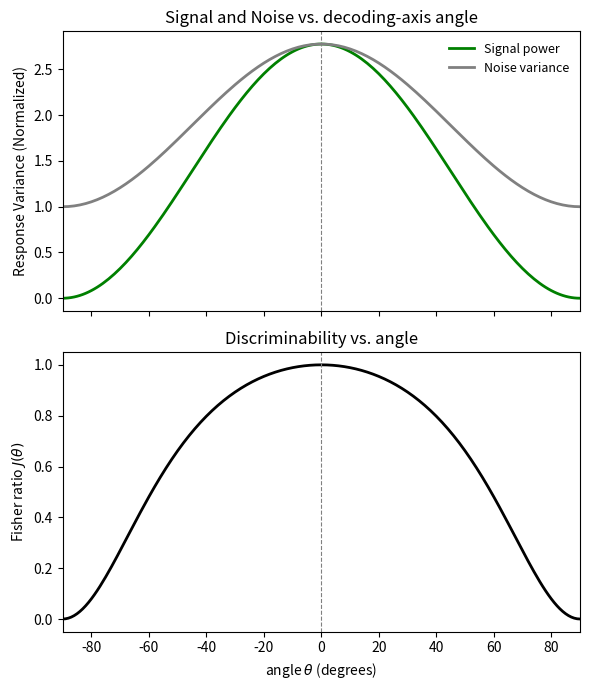

The matplotlib source for this figure:
#!/usr/bin/env python3
"""
Cheap 1-D decoder in a perfectly aligned network
-----------------------------------------------
• feed-forward vector w   ∥ recurrent Perron vector  u
• study how S(θ), N(θ), and J(θ)=S/N vary when we decode
  along an axis that is rotated by θ relative to u
"""

import numpy as np, matplotlib.pyplot as plt
from numpy.linalg import eig, norm, solve

# ───────── 1. network construction ─────────
np.random.seed(0)
N           = 120
rho         = 0.4        # spectral radius of W_R
sigma_eta   = 1.0          # private-noise SD
trials_sim  = 50000        # Monte-Carlo samples for noise check

# feed-forward vector w = first canonical basis vector
w = np.zeros((N, 1))
w[0, 0] = 1.0
w /= norm(w)                # normalise (only the direction matters)

# recurrent matrix: rank-1 outer product along the SAME direction
W_R = rho * (w @ w.T)       # (outer-product gives Perron vector = w)

# handy matrices
I = np.eye(N)
inv_I_W  = solve(I - W_R, I)              # (I - W_R)^{-1}
inv_I_WT = solve(I - W_R.T, I)            # (I - W_R^T)^{-1}

# stimulus difference (Δμ) for s=1 minus s=0
beta        = 1.0                         # stimulus amplitude difference
Delta_mu    = beta * inv_I_W @ w          # shape (N,1)
u_stim      = Delta_mu.flatten() / norm(Delta_mu)

# noise covariance Σ = σ² (I-W)^{-1}(I-Wᵀ)^{-1}
Sigma = sigma_eta**2 * inv_I_W @ inv_I_WT

# ───────── 2. pick an orthonormal complement vector ─────────
# choose a random vector orthogonal to u_stim
v_rand = np.random.randn(N)
v_rand -= v_rand.dot(u_stim) * u_stim       # Gram-Schmidt
u_perp  = v_rand / norm(v_rand)

# function that returns axis for an angle θ
def axis(theta_deg):
    theta = np.deg2rad(theta_deg)
    return np.cos(theta) * u_stim + np.sin(theta) * u_perp

# ───────── 3. analytic curves ─────────
thetas = np.linspace(-90, 90, 181)
S_th   = []        # signal power
N_th   = []        # noise power
J_th   = []        # Fisher ratio

for th in thetas:
    v  = axis(th)
    s  = (v @ Delta_mu)**2
    n  = v @ Sigma @ v
    S_th.append(s)
    N_th.append(n)
    J_th.append(s / n)

S_th = np.array(S_th)
N_th = np.array(N_th)
J_th = np.array(J_th)

# ───────── 4. Monte-Carlo noise check (optional) ─────────
# make many noise samples and project them
eta   = np.random.randn(trials_sim, N) * sigma_eta
x_n   = eta @ inv_I_W.T                   # shape (trials,N)
proj  = x_n @ np.vstack([axis(th) for th in thetas]).T  # (trials, θ)

N_emp = proj.var(0)                       # empirical noise variance
# ───────── 5. plots ─────────
# Set figure size parameters
fig_width = 6  # width in inches
fig_height = 7  # height in inches
fig, axs = plt.subplots(2, 1, figsize=(fig_width, fig_height), sharex=True)

# First subplot with both signal and noise curves
axs[0].plot(thetas, S_th, lw=2, color='green', label="Signal power")
axs[0].plot(thetas, N_th, lw=2, color='grey', label="Noise variance")
axs[0].set_ylabel("Response Variance (Normalized)")
axs[0].set_title("Signal and Noise vs. decoding-axis angle")
axs[0].legend(frameon=False, fontsize=9)
axs[0].grid(False)

# Second subplot for Fisher ratio
axs[1].plot(thetas, J_th, lw=2, color='black')
axs[1].set_ylabel("Fisher ratio $J(\\theta)$")
axs[1].set_xlabel("angle $\\theta$ (degrees)")
axs[1].set_title("Discriminability vs. angle")
axs[1].grid(False)

for ax in axs:
    ax.axvline(0, ls="--", c="gray", lw=0.8)
    ax.set_xlim(-90, 90)

plt.tight_layout()

# ───────── 6. save plots ─────────
# Save the figure in both PNG and SVG formats
plt.savefig('information_plot.png', dpi=300, bbox_inches='tight')
plt.savefig('information_plot.svg', bbox_inches='tight')
plt.show()
print("Plots saved as 'information_plot.png' and 'information_plot.svg'")

# ───────── 7. save data ─────────
# Save the plotting data to a file
data = np.column_stack((thetas, S_th, N_th, J_th))
header = "theta_degrees,signal_power,noise_variance,fisher_ratio"
np.savetxt('information_data.csv', data, delimiter=',', header=header)
print("Data saved as 'information_data.csv'")

